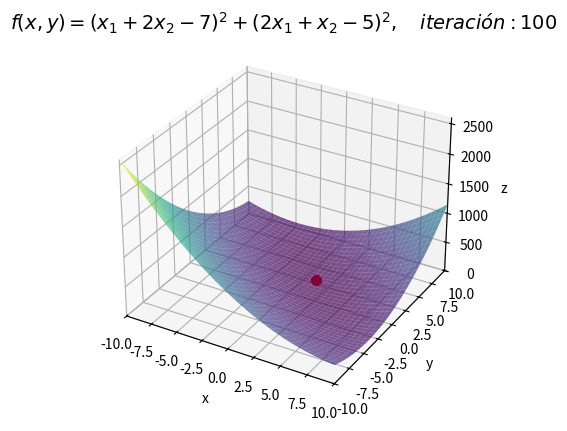

This figure's Python source:
# ------- PSO 2 ------- #
import numpy as np
import matplotlib.pyplot as plt

# --------- Inicialización de la colonia ---------
num_pob = 500  
phi0 = 0.7  
c1 = 0.5  
c2 = 0.5  

x1p = 20 * np.random.rand(num_pob) - 10  
x1pg = 0  
x1pL = np.copy(x1p)  
#----------------------------------------------------
x2p = 20 * np.random.rand(num_pob) - 10  
x2pg = 0  
x2pL = np.copy(x2p)  
#---------------------------------------------------

fxpg = np.inf  
fxpL = np.ones(num_pob) * fxpg  

vx1 = np.zeros(num_pob)  
#----------------------------------------------------
vx2 = np.zeros(num_pob)  
#---------------------------------------------------------------

plt.ion()
fig = plt.figure()
ax = fig.add_subplot(111, projection='3d')

# --------- Movimiento de la población ---------
for k in range(100):  
    # Ecuación de movimiento
    vx1 = phi0 * vx1 + c1 * np.random.rand() * (x1pL - x1p) + c2 * np.random.rand() * (x1pg - x1p)  
    x1p = vx1 + x1p  
    #--------------------------------------------------
    vx2 = phi0 * vx2 + c1 * np.random.rand() * (x2pL - x2p) + c2 * np.random.rand() * (x2pg - x2p)  
    x2p = vx2 + x2p  
    #-------------------------------------------------

    # Evaluación de la función multivariable (Booth)
    #-----------------------------------------------------
    fx = (x1p + 2 * x2p - 7)**2 + (2 * x1p + x2p - 5)**2  
    #-----------------------------------------------------
    val = np.min(fx)  
    ind = np.argmin(fx)  

    # Actualizar mejor global
    if val < fxpg:  
        fxpg = val  
        x1pg = x1p[ind]  
        #-------------------------------------------------
        x2pg = x2p[ind]  
        #-------------------------------------------------

    # Actualizar mejor local
    mejores = fx < fxpL  
    fxpL[mejores] = fx[mejores]  
    x1pL[mejores] = x1p[mejores]  
    #-------------------------------------------------
    x2pL[mejores] = x2p[mejores]  
    #-------------------------------------------------

    # Sección de gráfica 3D
    if k == 0:  
        X, Y = np.meshgrid(np.arange(-10, 10.1, 0.5), np.arange(-10, 10.1, 0.5))  
        Z = (X + 2*Y - 7)**2 + (2*X + Y - 5)**2  
        ax.plot_surface(X, Y, Z, alpha=0.7, cmap='viridis')  
        ax.set_xlim([-10, 10])  
        ax.set_ylim([-10, 10])  
        ax.set_zlim([0, np.max(Z)])  
        
        h1, = ax.plot(x1p, x2p, fx, 'or', markerfacecolor='r')  
        
        ax.set_xlabel('x')  
        ax.set_ylabel('y')  
        ax.set_zlabel('z')  
    else:
        h1.set_data_3d(x1p, x2p, fx)  
        
    ax.set_title(rf'$f(x,y)=(x_1+2x_2-7)^2 + (2x_1+x_2-5)^2, \quad iteración: {k+1}$', fontsize=14)  
    plt.pause(0.05)  

plt.ioff()
plt.show()
print(f"x1pg = {x1pg:.4f}, x2pg = {x2pg:.4f}, fxpg = {fxpg:.4f}")  
